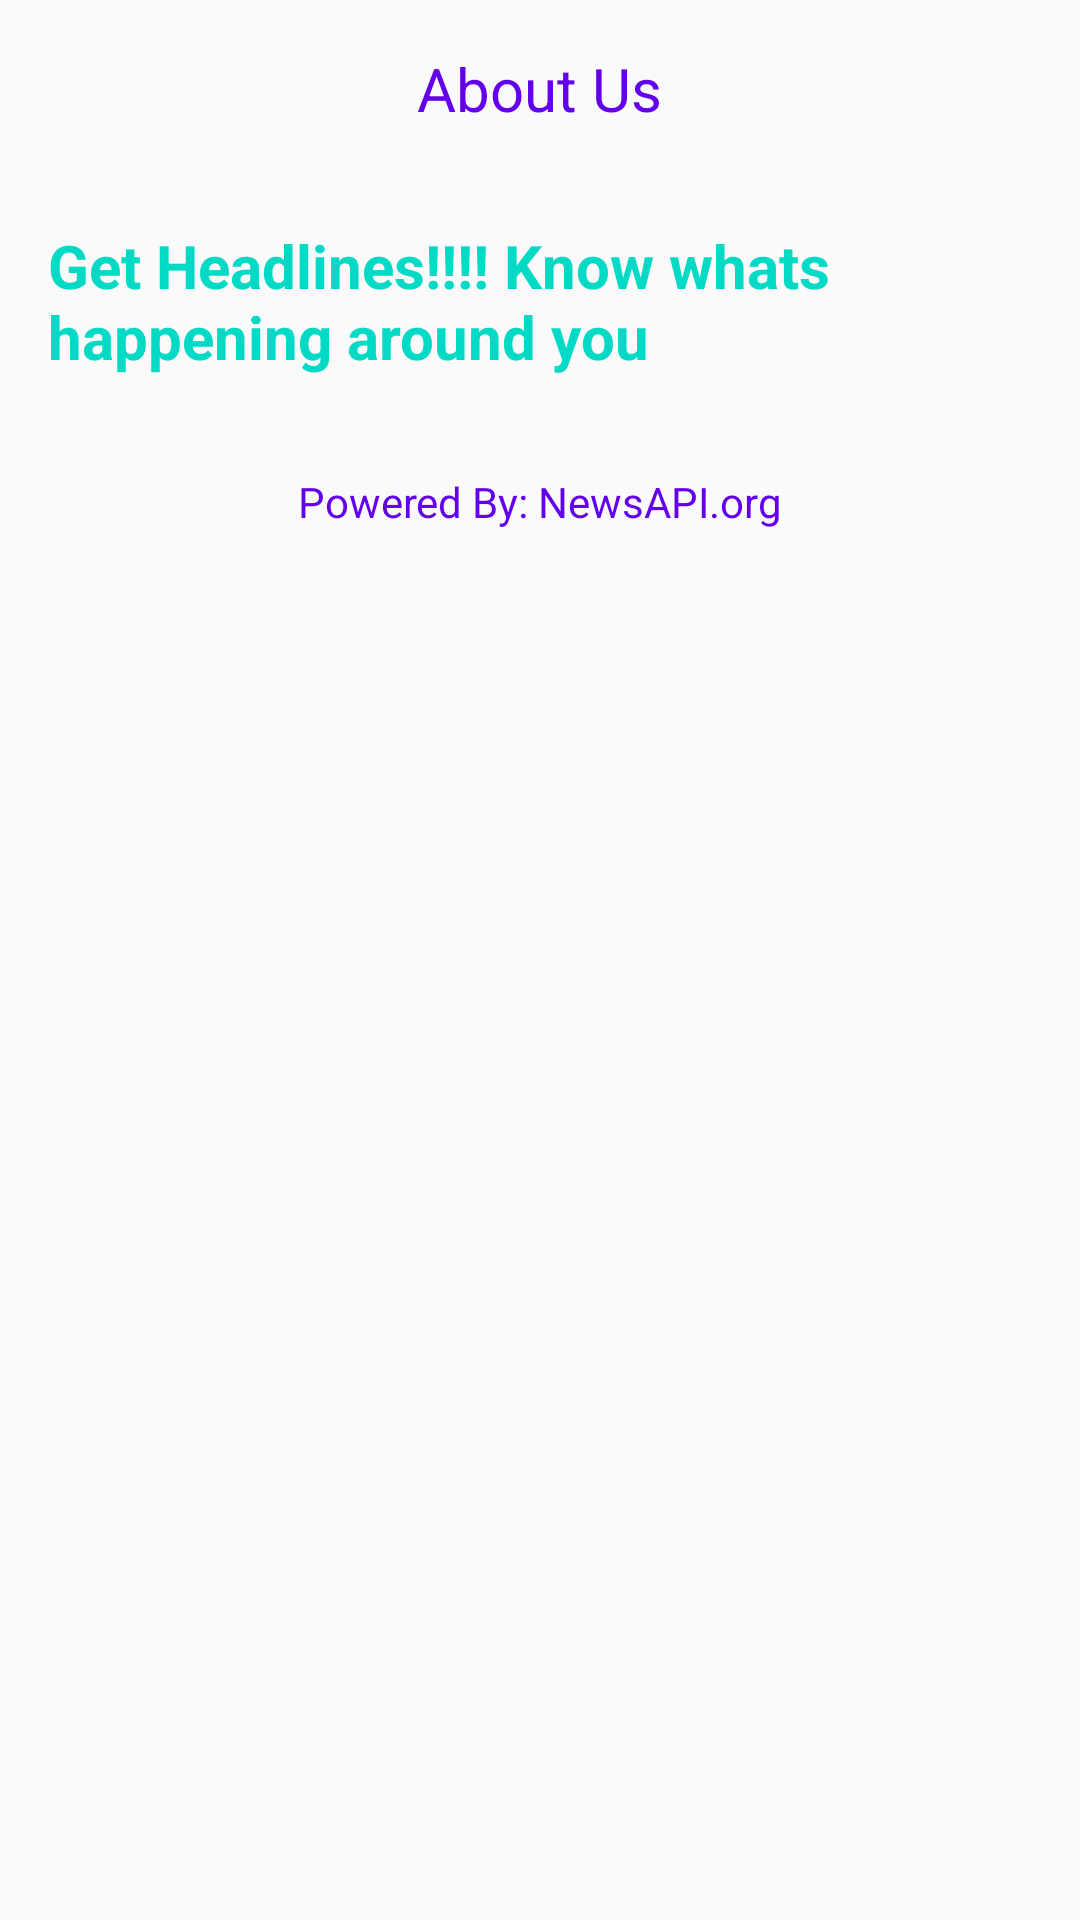

Produce the Android XML layout that renders to this screen, including the resource entries it uses.
<!-- AndroidManifest.xml: application theme AppTheme -->
<!-- res/layout/fragment_aboutus.xml -->
<?xml version="1.0" encoding="utf-8"?>
<android.support.constraint.ConstraintLayout xmlns:android="http://schemas.android.com/apk/res/android"
    xmlns:tools="http://schemas.android.com/tools"
    android:layout_width="match_parent"
    android:layout_height="match_parent">

    <LinearLayout
        android:layout_width="match_parent"
        android:layout_height="match_parent"
        android:orientation="vertical">

        <TextView
            android:layout_width="wrap_content"
            android:layout_height="wrap_content"
            android:text="@string/str_aboutus_menu"
            android:textSize="20sp"
            android:layout_gravity="center"
            android:layout_margin="@dimen/md_keylines"
            android:textColor="?attr/colorPrimary"/>

        <TextView
            android:textColor="?attr/colorAccent"
            android:textStyle="bold"
            android:layout_gravity="center"
            android:textSize="@dimen/article_titles"
            android:layout_margin="@dimen/md_keylines"
            android:layout_width="wrap_content"
            android:layout_height="wrap_content"
            tools:text="Get Headlines"
            android:text="@string/aboutus"/>


        <TextView
            android:layout_gravity="center"
            android:textColor="?attr/colorPrimary"
            android:layout_margin="@dimen/md_keylines"
            android:layout_width="wrap_content"
            android:layout_height="wrap_content"
            tools:text="Powered By"
            android:text="@string/poweredby"/>

    </LinearLayout>

</android.support.constraint.ConstraintLayout>
<!-- resources referenced by this layout -->
<resources>
  <dimen name="article_titles">20sp</dimen>
  <dimen name="md_keylines">16dp</dimen>
  <string name="aboutus">Get Headlines!!!! Know whats happening around you</string>
  <string name="poweredby">Powered By: NewsAPI.org</string>
  <string name="str_aboutus_menu">About Us</string>
  <style name="AppTheme" parent="Theme.AppCompat.Light.DarkActionBar">
          
          <item name="colorPrimary">@color/colorPrimary</item>
          <item name="colorPrimaryDark">@color/colorPrimaryDark</item>
          <item name="colorAccent">@color/colorAccent</item>
  
          <item name="windowActionBar">false</item>
          <item name="windowNoTitle">true</item>
      </style>
  <!-- not gathered from this repository: default colours our renderer supplied (Android Studio template values) -->
  <color name="colorPrimary">#FF6200EE</color>
  <color name="colorPrimaryDark">#FF3700B3</color>
  <color name="colorAccent">#FF03DAC5</color>
</resources>
